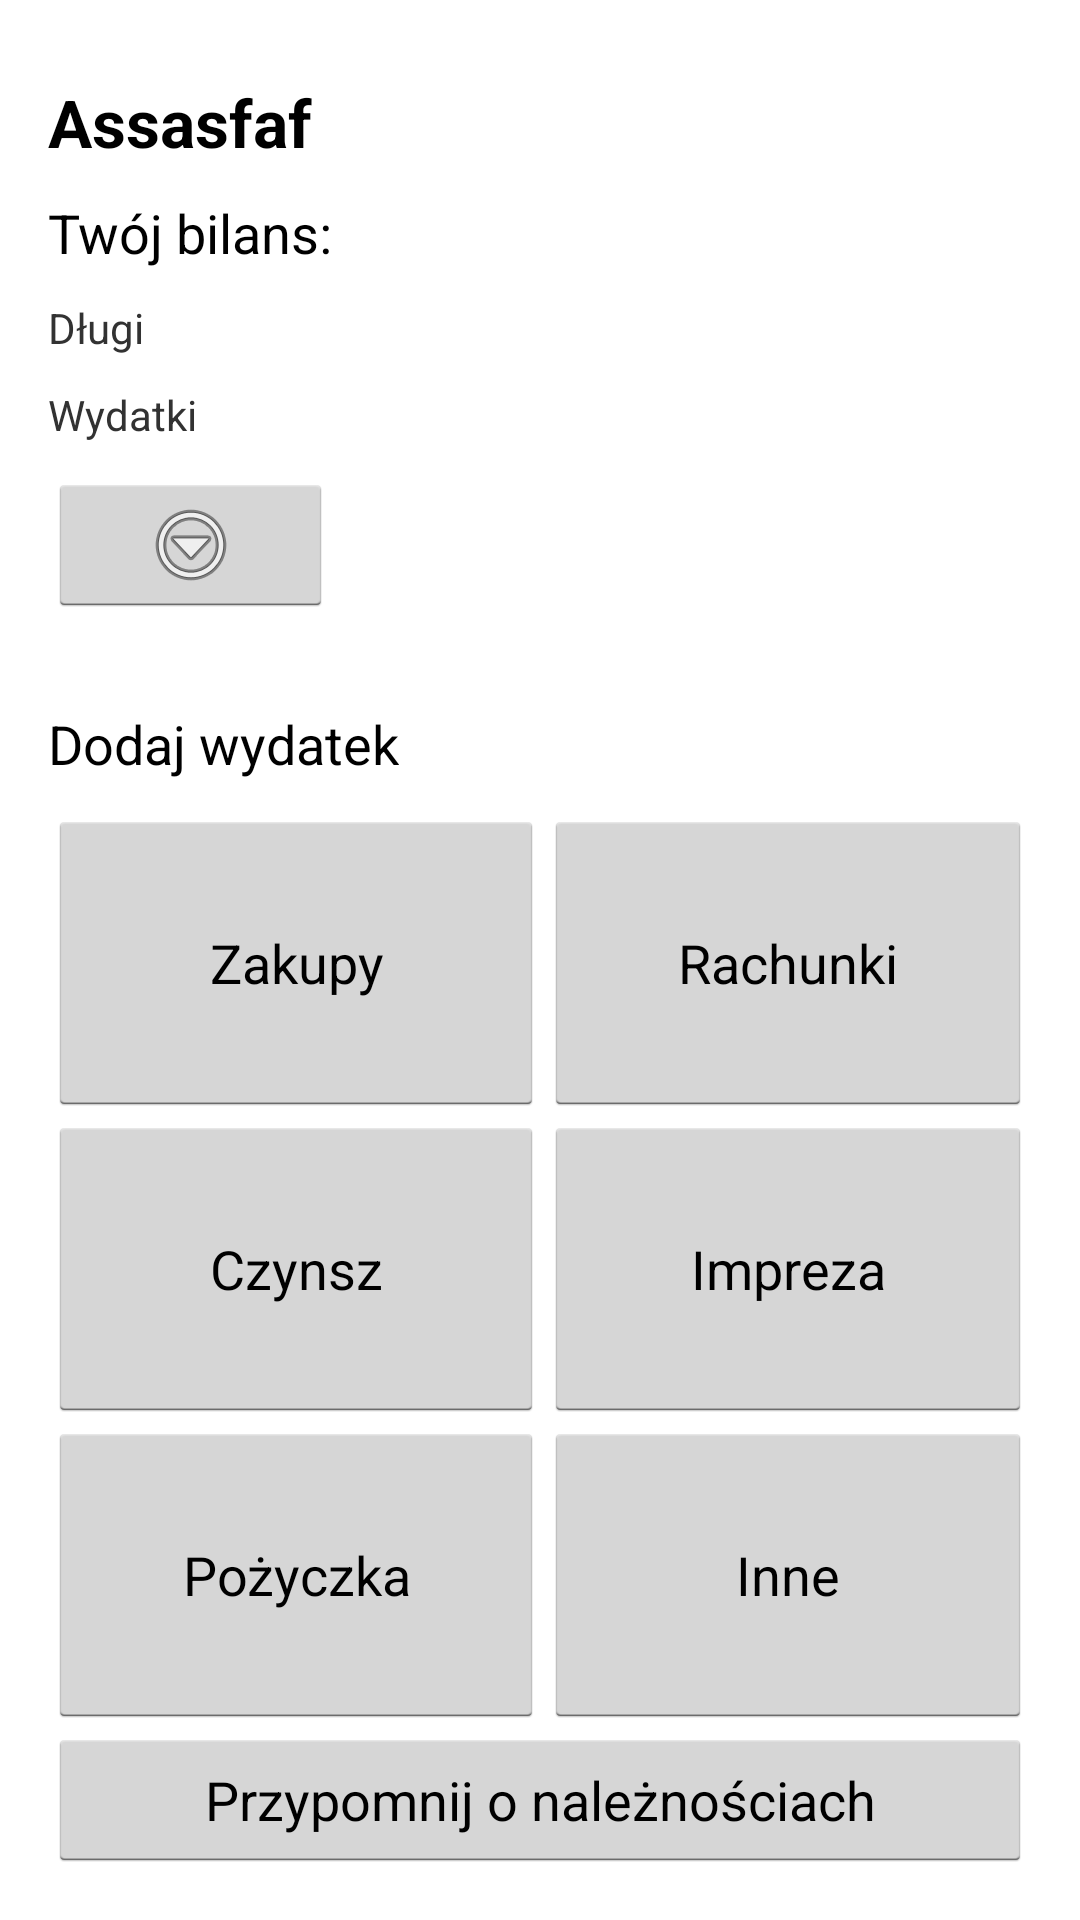

This screen was rendered from an Android layout file. Write that file and the resources it references.
<!-- AndroidManifest.xml: activity theme AppTheme -->
<!-- res/layout/fragment_main.xml -->
<LinearLayout xmlns:android="http://schemas.android.com/apk/res/android"
    android:layout_width="match_parent"
    android:layout_height="match_parent"
    android:orientation="vertical"
    android:padding="@dimen/activity_horizontal_margin" >

    <RelativeLayout
        android:layout_width="match_parent"
        android:layout_height="wrap_content"
        android:layout_marginBottom="@dimen/margin_normall" >

        <TableLayout
            android:id="@+id/your_profile"
            android:layout_width="wrap_content"
            android:layout_height="wrap_content"
            android:layout_alignParentLeft="true"
            android:layout_alignParentTop="true"
            android:layout_marginBottom="@dimen/margin_normall"
            android:layout_marginTop="@dimen/margin_normall"
            android:layout_toLeftOf="@+id/picture"
            android:orientation="vertical" >

            <TextView
                android:id="@+id/flatmate_name"
                android:layout_width="wrap_content"
                android:layout_height="wrap_content"
                android:layout_gravity="left"
                android:text="Assasfaf"
                android:textAppearance="?android:attr/textAppearanceLarge"
                android:textStyle="bold" />

            <TableRow android:layout_marginTop="@dimen/margin_normall" >

                <TextView
                    android:layout_width="wrap_content"
                    android:layout_height="wrap_content"
                    android:text="@string/text_your_balance"
                    android:textAppearance="?android:attr/textAppearanceMedium" />

                <TextView
                    android:id="@+id/balance"
                    android:layout_width="wrap_content"
                    android:layout_height="wrap_content"
                    android:layout_marginLeft="@dimen/margin_normall"
                    android:textAppearance="?android:attr/textAppearanceMedium" />
            </TableRow>

            <TableRow android:layout_marginTop="@dimen/margin_normall" >

                <TextView
                    android:layout_width="wrap_content"
                    android:layout_height="wrap_content"
                    android:text="@string/text_debts" />

                <TextView
                    android:id="@+id/debts"
                    android:layout_width="wrap_content"
                    android:layout_height="wrap_content"
                    android:textColor="@color/red" />
            </TableRow>

            <TableRow android:layout_marginTop="@dimen/margin_normall" >

                <TextView
                    android:layout_width="wrap_content"
                    android:layout_height="wrap_content"
                    android:text="@string/text_expenses" />

                <TextView
                    android:id="@+id/credits"
                    android:layout_width="wrap_content"
                    android:layout_height="wrap_content"
                    android:textColor="@color/green" />
            </TableRow>

            <TableRow
                android:layout_width="wrap_content"
                android:layout_height="wrap_content"
                android:layout_gravity="center_vertical"
                android:layout_marginTop="@dimen/margin_normall" >

                <ImageButton
                    android:id="@+id/button_details"
                    android:layout_width="match_parent"
                    android:layout_height="wrap_content"
                    android:src="@android:drawable/ic_menu_more" />
            </TableRow>
        </TableLayout>

        <ImageView
            android:id="@+id/picture"
            android:layout_width="100dp"
            android:layout_height="100dp"
            android:layout_alignParentRight="true"
            android:layout_alignParentTop="true"
            android:gravity="right"
            android:scaleType="fitCenter"
            android:src="@drawable/person" />
    </RelativeLayout>

    <TextView
        android:layout_width="wrap_content"
        android:layout_height="wrap_content"
        android:layout_marginTop="@dimen/margin_normall"
        android:text="@string/text_add_expense"
        android:textAppearance="?android:attr/textAppearanceMedium" />

    <TableLayout
        android:layout_width="fill_parent"
        android:layout_height="fill_parent"
        android:layout_marginTop="@dimen/margin_normall"
        android:gravity="center_vertical"
        android:stretchColumns="*" >

        <TableRow
            android:layout_weight="1"
            android:gravity="center" >

            <Button
                android:id="@+id/button_shopping"
                android:layout_width="fill_parent"
                android:layout_height="fill_parent"
                android:text="@string/button_shopping" />

            <Button
                android:id="@+id/button_bills"
                android:layout_width="fill_parent"
                android:layout_height="fill_parent"
                android:text="@string/button_bills" />
        </TableRow>

        <TableRow
            android:layout_weight="1"
            android:gravity="center" >

            <Button
                android:id="@+id/button_rent"
                android:layout_width="fill_parent"
                android:layout_height="fill_parent"
                android:text="@string/button_rent" />

            <Button
                android:id="@+id/button_party"
                android:layout_width="fill_parent"
                android:layout_height="fill_parent"
                android:text="@string/button_party" />
        </TableRow>

        <TableRow
            android:layout_weight="1"
            android:gravity="center" >

            <Button
                android:id="@+id/button_debt"
                android:layout_width="fill_parent"
                android:layout_height="fill_parent"
                android:text="@string/button_debt" />

            <Button
                android:id="@+id/button_others"
                android:layout_width="fill_parent"
                android:layout_height="fill_parent"
                android:text="@string/button_others" />
        </TableRow>

        <Button
            android:id="@+id/button_remind"
            android:layout_width="fill_parent"
            android:layout_height="wrap_content"
            android:text="@string/button_remind" />
    </TableLayout>

</LinearLayout>
<!-- resources referenced by this layout -->
<resources>
  <color name="green">#00b700</color>
  <color name="red">#ff0000</color>
  <dimen name="activity_horizontal_margin">16dp</dimen>
  <dimen name="margin_normall">10dp</dimen>
  <string name="button_bills">Rachunki</string>
  <string name="button_debt">Pożyczka</string>
  <string name="button_others">Inne</string>
  <string name="button_party">Impreza</string>
  <string name="button_remind">Przypomnij o należnościach</string>
  <string name="button_rent">Czynsz</string>
  <string name="button_shopping">Zakupy</string>
  <string name="text_add_expense">Dodaj wydatek</string>
  <string name="text_debts">Długi</string>
  <string name="text_expenses">Wydatki</string>
  <string name="text_your_balance">Twój bilans:</string>
  <style name="AppTheme" parent="AppBaseTheme">
          
      </style>
  <style name="AppBaseTheme" parent="android:Theme.Holo.Light">
  	    <item name="android:windowActionBar">false</item>
  	    <item name="android:windowNoTitle">true</item>
      </style>
</resources>
